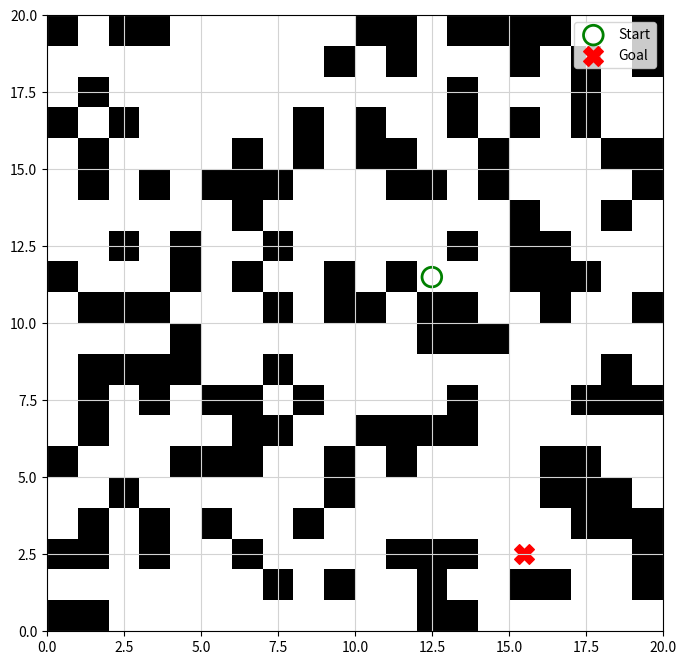
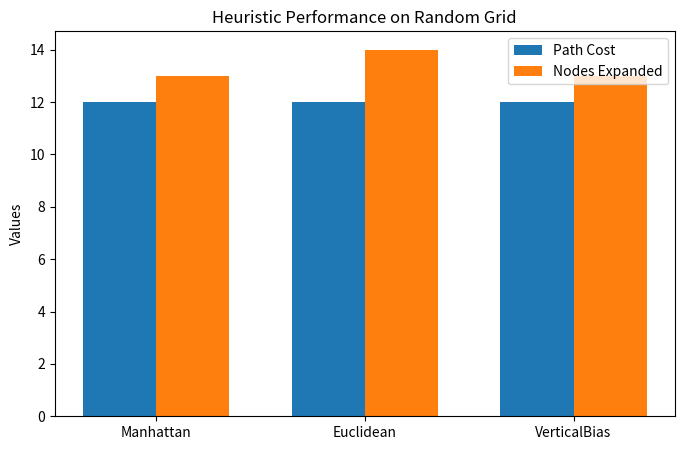

Python code for these plots, in order:
import random
import matplotlib.pyplot as plt
import numpy as np
import heapq

# ---------------- Grid Generation ----------------
def generate_grid(N=10, obstacle_density=0.3, seed=None):
    """
    Generates an N x N grid with randomly scattered obstacles.
    """
    if seed is not None:
        random.seed(seed)
        np.random.seed(seed)

    grid = np.zeros((N, N), dtype=int)

    for i in range(N):
        for j in range(N):
            if random.random() < obstacle_density:
                grid[i, j] = 1

    free_cells = list(zip(*np.where(grid == 0)))
    if len(free_cells) < 2:
        raise ValueError("Too many obstacles! Try reducing obstacle_density.")

    start = tuple(random.choice(free_cells))
    free_cells.remove(start)
    goal = tuple(random.choice(free_cells))

    return grid, start, goal


# ---------------- Visualization ----------------
def plot_grid(grid, start, goal, figsize=(8, 8)):
    N = grid.shape[0]
    fig, ax = plt.subplots(figsize=figsize)
    ax.imshow(grid, cmap='gray_r', origin='upper', extent=[0, N, 0, N])
    sx, sy = start[1] + 0.5, N - start[0] - 0.5
    gx, gy = goal[1] + 0.5, N - goal[0] - 0.5
    ax.scatter(sx, sy, marker='o', s=200, facecolors='none', edgecolors='green', linewidths=2, label='Start')
    ax.scatter(gx, gy, marker='X', s=200, color='red', label='Goal')
    ax.grid(True, color='lightgray')
    ax.legend()
    plt.show()


# ---------------- A* Search ----------------
def astar(grid, start, goal, heuristic):
    N = grid.shape[0]
    open_set = []
    heapq.heappush(open_set, (0 + heuristic(start, goal), 0, start))
    visited = set()
    nodes_expanded = 0

    while open_set:
        f, g, current = heapq.heappop(open_set)
        if current in visited:
            continue
        visited.add(current)
        nodes_expanded += 1

        if current == goal:
            return g, nodes_expanded  # cost, nodes expanded

        for dx, dy in [(-1, 0), (1, 0), (0, -1), (0, 1)]:
            nx, ny = current[0] + dx, current[1] + dy
            if 0 <= nx < N and 0 <= ny < N and grid[nx, ny] == 0:
                neighbor = (nx, ny)
                if neighbor not in visited:
                    new_g = g + 1
                    new_f = new_g + heuristic(neighbor, goal)
                    heapq.heappush(open_set, (new_f, new_g, neighbor))

    return float('inf'), nodes_expanded


# ---------------- Heuristics ----------------
def manhattan(a, b):
    return abs(a[0] - b[0]) + abs(a[1] - b[1])

def euclidean(a, b):
    return ((a[0] - b[0]) ** 2 + (a[1] - b[1]) ** 2) ** 0.5

def vertical_bias(a, b):
    return 2 * abs(a[0] - b[0]) + abs(a[1] - b[1])


# ---------------- Compare Heuristics ----------------
def compare_heuristics(grid, start, goal):
    heuristics = {
        'Manhattan': manhattan,
        'Euclidean': euclidean,
        'VerticalBias': vertical_bias
    }
    results = {}
    for name, h in heuristics.items():
        cost, nodes = astar(grid, start, goal, h)
        results[name] = {
            'cost': cost,
            'nodes_expanded': nodes
        }
    return results


# ---------------- Plot Comparison ----------------
def plot_comparison(results):
    labels = list(results.keys())
    costs = [results[h]['cost'] for h in labels]
    nodes = [results[h]['nodes_expanded'] for h in labels]

    x = np.arange(len(labels))
    width = 0.35

    fig, ax = plt.subplots(figsize=(8,5))
    ax.bar(x - width/2, costs, width, label='Path Cost')
    ax.bar(x + width/2, nodes, width, label='Nodes Expanded')
    ax.set_xticks(x)
    ax.set_xticklabels(labels)
    ax.set_ylabel("Values")
    ax.set_title("Heuristic Performance on Random Grid")
    ax.legend()
    plt.show()


# ---------------- Main ----------------
if __name__ == "__main__":
    grid, start, goal = generate_grid(N=20, obstacle_density=0.35, seed=None)
    print(f"Start: {start}, Goal: {goal}")

    plot_grid(grid, start, goal)

    results = compare_heuristics(grid, start, goal)
    print("\nResults:")
    for h, data in results.items():
        print(f"{h:15} -> Cost: {data['cost']}, Nodes: {data['nodes_expanded']}")

    plot_comparison(results)
